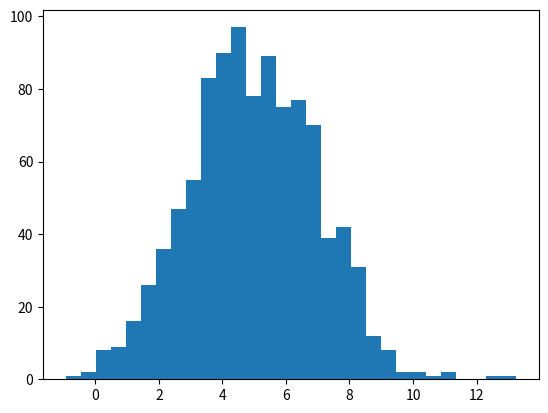
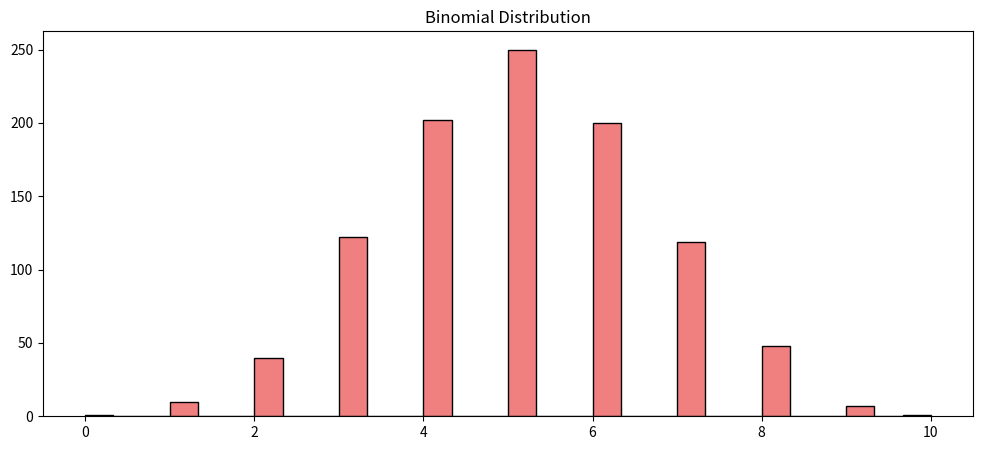

These figures' Python source, in order:
# %% [markdown]
# ## Jupyter notebook 1.3: Applying probability and statistics in Python
# 
# This Jupyter notebook covers the normal and binomial distributions, focusing on their mean and variance.

# %%
#Normal distribution
import numpy as np
import matplotlib.pyplot as plt
# Simulate a normal distribution
data = np.random.normal(loc=5, scale=2, size=1000) # mean 5, std dev 2

# Calculate the expectation (mean) and variance
mean = np.mean(data)
variance = np.var(data)

print(f"Mean: {mean}")
print(f"Variance: {variance}")

# Plot a histogram of the data

plt.hist(data, bins=30)
plt.show()

# %%
# Binomial distribution
n, p = 10, 0.5  # number of trials, probability of success
binomial_data = np.random.binomial(n, p, size=1000)
binomial_mean = np.mean(binomial_data)
binomial_variance = np.var(binomial_data)

print(f"Binomial Distribution - Mean: {binomial_mean}, Variance: {binomial_variance}")

# Plot the histograms
fig, ax = plt.subplots(1, figsize=(12, 5))
ax.hist(binomial_data, bins=30, color='lightcoral', edgecolor='black')
ax.set_title("Binomial Distribution")
plt.show()




# %%
